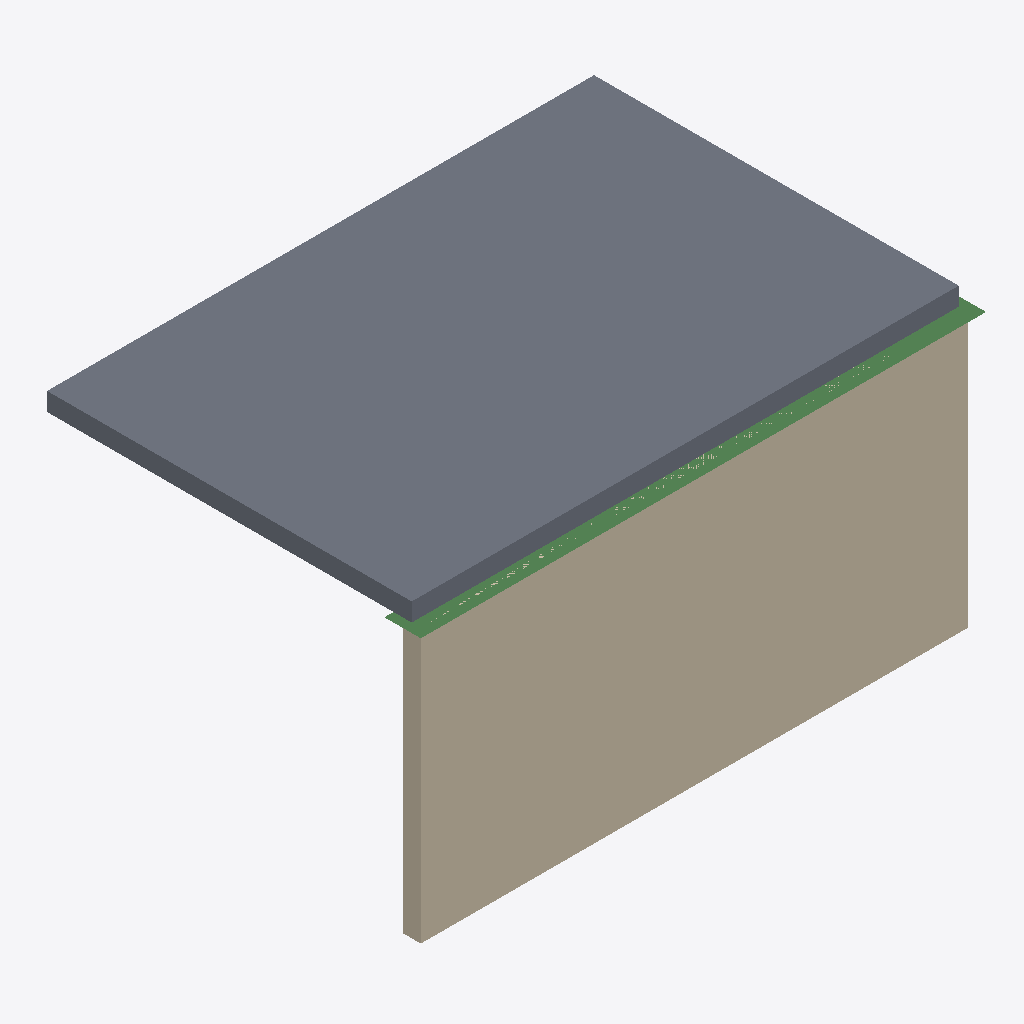
Isometric view of an IFC building model (IFC-SPF (STEP), schema IFC4, length unit unknown), seen from the south-west, elements coloured by IFC class: 1 slab (grey), 1 wall (beige), 1 beam (green).
Extent 6200.0 m × 4200.0 m × 3200.0 m (x, y, z). Storeys (1): Planta 1 at 0.00 m. Elements (3): 1 IfcBeam, 1 IfcSlab, 1 IfcWall.

HEADER;
FILE_DESCRIPTION(('Prtico + muro + losa de demostracin para el importador IFC de PRTICO'),'2;1');
FILE_NAME('portico_ifc_demo.ifc','2026-06-24T00:00:00',(''),(''),'PORTICO','PORTICO','');
FILE_SCHEMA(('IFC4'));
ENDSEC;
DATA;
#3=IFCBUILDINGSTOREY('storey1',$,'Planta 1',$,$,$,$,$,.ELEMENT.,0.0);
#178=IFCSLAB('slab1',$,'Losa L1',$,$,#177,#174,$,.FLOOR.);
#168=IFCWALL('wall1',$,'Muro M1',$,$,#167,#164,$,.STANDARD.);
#147=IFCBEAM('beam1',$,'Viga V1',$,$,#132,#146,$,.BEAM.);
ENDSEC;
